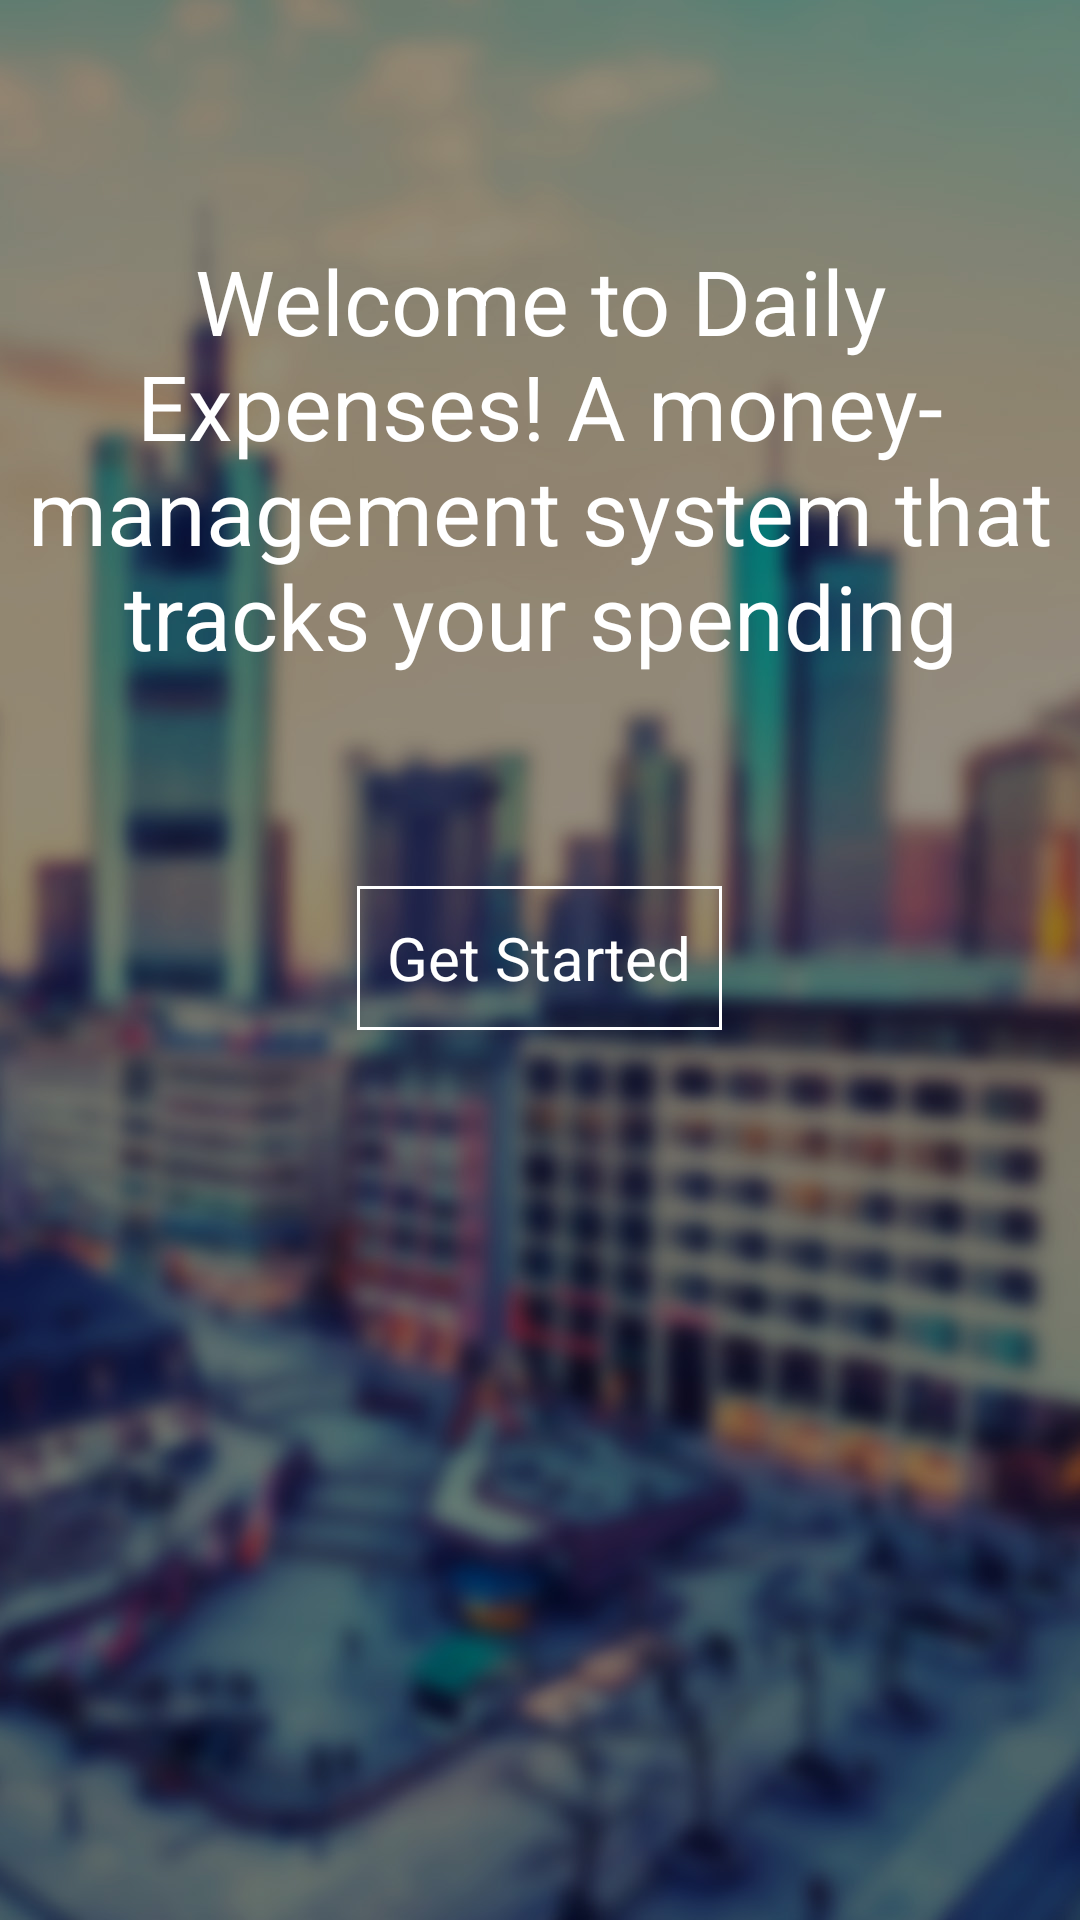

Reconstruct the res/layout file that produces this screen, plus the resources it refers to.
<!-- AndroidManifest.xml: application theme Theme.TranslucentActionBar -->
<!-- res/layout/fragmentoverview.xml -->
<?xml version="1.0" encoding="utf-8"?>
<RelativeLayout xmlns:android="http://schemas.android.com/apk/res/android"
    android:layout_width="match_parent"
    android:layout_height="match_parent"
    android:orientation="vertical"
    android:background="@drawable/getstartedwallpaper" >
    
	<TextView 
	    android:id="@+id/welcomeText"
	    android:layout_width="wrap_content"
	    android:layout_height="wrap_content"
	    android:text="@string/welcomeText"
	    android:layout_centerHorizontal="true"
	    android:layout_marginTop="80dp"
	    android:gravity="center"
	    android:textSize="30sp" 
	    android:paddingBottom="30dp"
	    android:textColor="#FFFFFF"/>
	
	<Button
	    android:id="@+id/getStarted"
	    android:layout_width="wrap_content"
	    android:layout_height="wrap_content"
	    android:layout_below="@id/welcomeText"
	    android:layout_centerHorizontal="true"
	    android:background="@drawable/buttontouching"
	    android:layout_marginTop="40dp"
	    android:paddingLeft="10dp"
	    android:paddingRight="10dp"
	    android:text="@string/getStartedText"
	    android:textSize="20sp"
	    android:textColor="#FFFFFF" />
 
</RelativeLayout>
<!-- resources referenced by this layout -->
<resources>
  <!-- drawable buttontouching (drawable) -->
  <?xml version="1.0" encoding="utf-8"?>
  <selector xmlns:android="http://schemas.android.com/apk/res/android">
      <item android:drawable="@drawable/buttonclickedshape"
            android:state_pressed="true" />
      <item android:drawable="@drawable/buttonclickedshape"
            android:state_focused="true" />
      <item android:drawable="@drawable/buttonnonclickedshape" />
  </selector>
  <!-- drawable getstartedwallpaper: jpg bitmap (drawable-hdpi, 62066 bytes) -->
  <string name="getStartedText">Get Started</string>
  <string name="welcomeText">Welcome to Daily Expenses! A money- management system that tracks your spending</string>
  <style name="Theme.TranslucentActionBar" parent="@android:style/Theme.Holo.Light.NoActionBar">
          <item name="android:actionBarStyle">@style/Widget.ActionBar</item>
      </style>
  <!-- drawable buttonclickedshape (drawable) -->
  <?xml version="1.0" encoding="utf-8"?>
    
  <shape xmlns:android="http://schemas.android.com/apk/res/android"
      android:shape="rectangle">
  
      <solid android:color="#FFFFFF" />
  	
  	<size android:height="10dp"/>
  </shape>
  <!-- drawable buttonnonclickedshape (drawable) -->
  <?xml version="1.0" encoding="utf-8"?>
  <shape xmlns:android="http://schemas.android.com/apk/res/android"
      android:shape="rectangle">
  
      <stroke android:width="1dp" android:color="#FFFFFF" />
  
      <solid android:color="#0000" />
  
  	<size android:height="10dp"/>
  </shape>
  <style name="Widget.ActionBar" parent="@android:style/Widget.Holo.ActionBar.Solid">
          <item name="android:background">@drawable/addnewpic</item>
          <item name="android:windowContentOverlay">@null</item>
      </style>
  <!-- drawable addnewpic: jpg bitmap (drawable-hdpi, 117067 bytes) -->
</resources>
